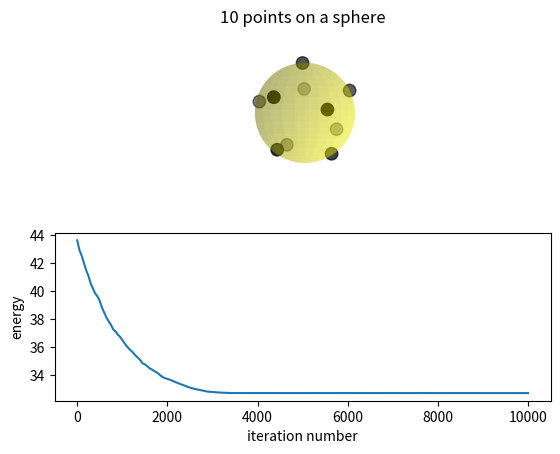

This figure's Python source:
# POINTS ON A SPHERE - Monte Carlo Method

# Numerical outputs: N, final energy. 
# Graphical outputs: Points on sphere. Graph of energy vs iterations. 

import numpy as np
import matplotlib.pyplot as plt
import random
from mpl_toolkits.mplot3d import Axes3D

# project one or all points to the sphere
def proj(x,j):
    if(j==n):
        for i in range(0,n):
            norm=np.sqrt(sum(x[i]**2))
            x[i]=x[i]/norm
    else:
        norm=np.sqrt(sum(x[j]**2))
        x[j]=x[j]/norm
    return x
                
# set the number of points
n=10

# set the number of loops
loops=10000

# set how often to output the energy 
often=50

# set the maximum amplitude of the change
amplitude=0.01
 
# open file to output energy during minimization 
filename="energyout"+str(n).zfill(3)
out = open(filename,'w')
out.close()

looplist=[]
energylist=[]

#assign random start points on the sphere
random.seed()
x=proj((2.0*np.random.random((n,3))-1.0),n)

# calculate the initial energy
energy=0.0
for i in range(0,n):
    for j in range(i+1,n):
        distance=np.sqrt(sum((x[i]-x[j])**2))
        energy=energy+1.0/distance

# the main loop to reduce the energy        

for loop in range(0,loops+1):

    # randomly choose a point to move
    i=random.randint(0,n-1)

    # store the old coordinates of this point
    old=np.array(x[i])

    # randomly move this point
    x[i]=x[i]+amplitude*(2.0*np.random.random(3)-1.0)
    x=proj(x,i)

    # calculate the difference in energy
    difference=0.0
    for j in range(0,n):
        if(j!=i):
          distance=np.sqrt(sum((x[i]-x[j])**2))
          distanceold=np.sqrt(sum((old-x[j])**2))
          difference=difference+1.0/distance-1.0/distanceold;

    # accept or reject the move 
    if(difference<0.0):
        energy=energy+difference
    else:
        x[i]=old

    if(loop%often==0):
        looplist.append(loop)
        energylist.append(energy)

# output final energy to the screen and points to a file
print("N = {0}\n".format(n))
print("Final energy = {0:.6f} \n".format(energy))

#Create a sphere
theta, phi = np.mgrid[0.0:np.pi:100j, 0.0:2.0*np.pi:100j]
xs = np.sin(theta)*np.cos(phi)
ys = np.sin(theta)*np.sin(phi)
zs = np.cos(theta)

#convert data
x1=[]
x2=[]
x3=[]
for i in range(0,n):
    x1.append(x[i,0])
    x2.append(x[i,1])
    x3.append(x[i,2])
    

#Render
fig = plt.figure()
ax = fig.add_subplot(211, projection='3d')
ax.plot_surface(xs, ys, zs,  rstride=4, cstride=4, color='yellow', alpha=0.3, linewidth=0)
ax.scatter(x1,x2,x3,color="black",s=80)
plt.axis('off')
ax.view_init(elev=0.,azim=0)

ax.set_xlim([-1.0,1.0])
ax.set_ylim([-1.0,1.0])
ax.set_zlim([-1.0,1.0])
ax.set_aspect("equal")
ax.set_title("{0} ".format(n)+"points on a sphere")

ax2=fig.add_subplot(212)
ax2.plot(looplist,energylist)
ax2.set_xlabel("iteration number")
ax2.set_ylabel("energy")

plt.show() 
